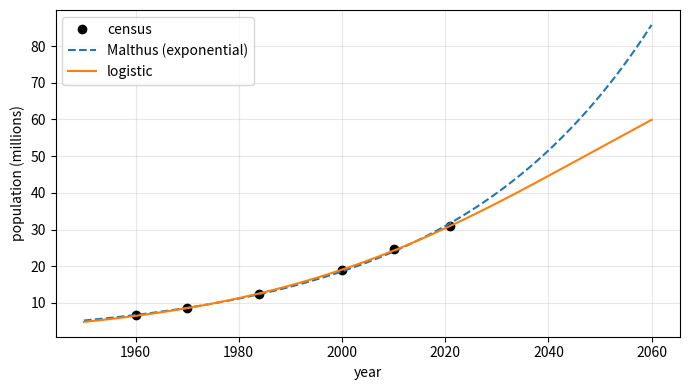

This figure's Python source:
# Malthus and logistic models for the population of Ghana
# Applied ODE & PDE with Python, Ch. 1 | (c) 2026 Stephen E. Moore | MIT Licence
import numpy as np
import matplotlib.pyplot as plt
from scipy.optimize import curve_fit

# Ghana Statistical Service census counts (persons)
year = np.array([1960, 1970, 1984, 2000, 2010, 2021], dtype=float)
pop = np.array([6726815, 8559313, 12296081, 18912079, 24658823, 30832019]) / 1e6
s = year - 1960.0                      # time in years since 1960

# Malthus: P = P0 exp(r s)  <=>  ln P = ln P0 + r s  (straight-line fit)
r_m, lnP0 = np.polyfit(s, np.log(pop), 1)
malthus = lambda s: np.exp(lnP0) * np.exp(r_m * s)

def logistic(s, P0, r, K):
    """Solution of P' = r P (1 - P/K) with P(0) = P0."""
    return K / (1.0 + (K / P0 - 1.0) * np.exp(-r * s))

(P0_l, r_l, K_l), _ = curve_fit(logistic, s, pop, p0=(6.7, 0.03, 60.0))

print(f"Malthus : P0 = {np.exp(lnP0):6.3f} M, r = {r_m:.4f} per year")
print(f"Logistic: P0 = {P0_l:6.3f} M, r = {r_l:.4f} per year, K = {K_l:.1f} M")
print(" year   census  Malthus  logistic   (millions)")
for yr, p in zip(year, pop):
    print(f" {yr:4.0f}  {p:7.2f}  {malthus(yr-1960):7.2f}  {logistic(yr-1960, P0_l, r_l, K_l):8.2f}")
for yr in (2030, 2050):
    print(f" {yr:4d}     --    {malthus(yr-1960):7.2f}  {logistic(yr-1960, P0_l, r_l, K_l):8.2f}")

tt = np.linspace(1950, 2060, 300)
plt.figure(figsize=(7, 4))
plt.plot(year, pop, "ko", label="census")
plt.plot(tt, malthus(tt - 1960), "--", label="Malthus (exponential)")
plt.plot(tt, logistic(tt - 1960, P0_l, r_l, K_l), "-", label="logistic")
plt.xlabel("year"); plt.ylabel("population (millions)")
plt.legend(); plt.grid(alpha=0.3); plt.tight_layout()
plt.savefig("ch01_population_ghana.pdf", bbox_inches="tight")
plt.close()
